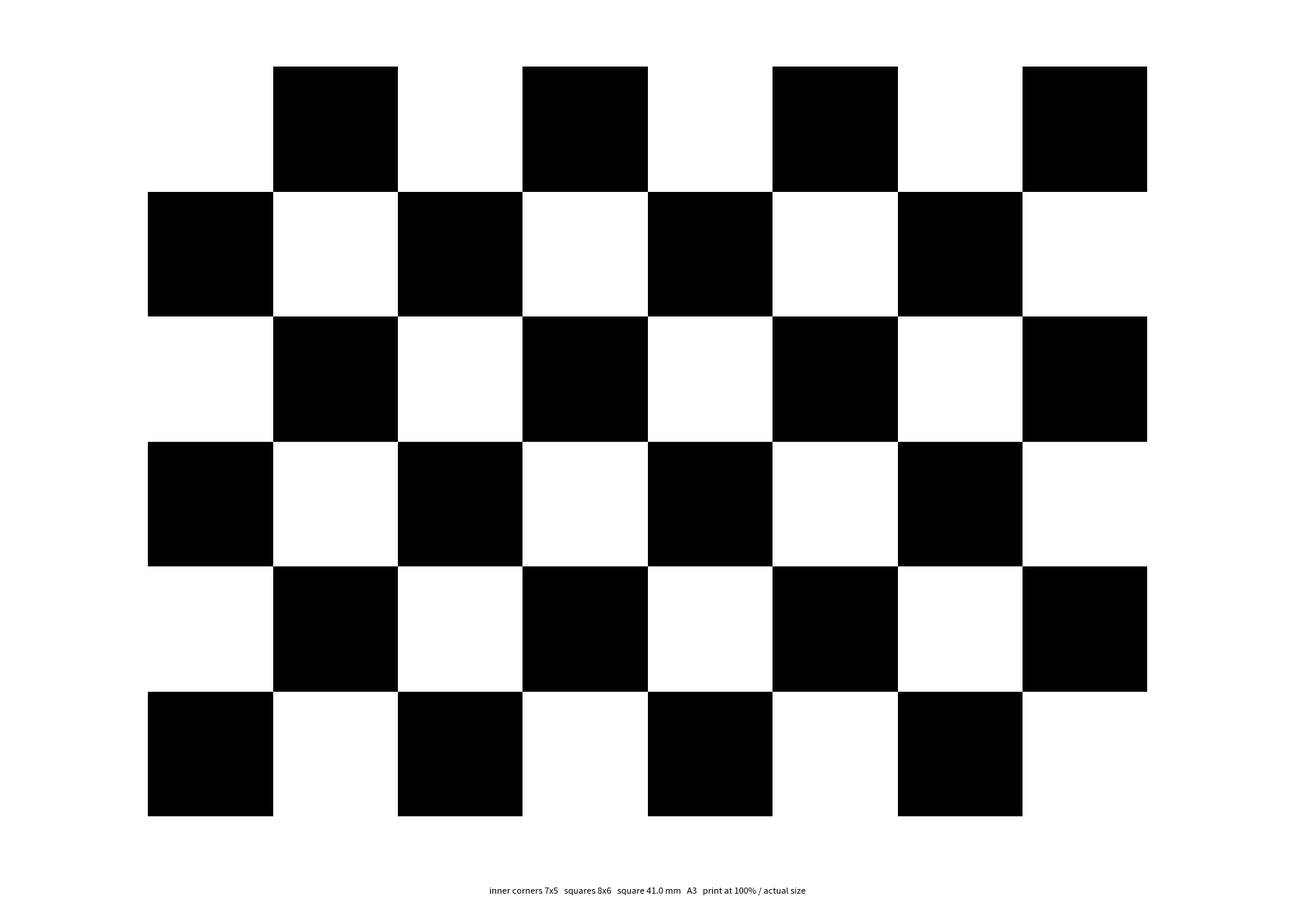

Recreate this plot in Python.
#!/usr/bin/env python3
"""生成 1:1 物理尺寸的棋盘格 PDF；--cols/--rows 为内角点数，格子数各多 1。"""

import argparse
import sys

import matplotlib
matplotlib.use('Agg')
import matplotlib.pyplot as plt  # noqa: E402
from matplotlib.patches import Rectangle  # noqa: E402

PAPERS = {'A4': (210.0, 297.0), 'A3': (297.0, 420.0)}
MARGIN_MM = 10.0
FOOTER_MM = 12.0


def layout(cols, rows, square_mm, paper):
    """返回 (纸名, 纸宽, 纸高)；放不下返回 None。auto 按 A4→A3 取最小可用纸。"""
    board_w, board_h = (cols + 1) * square_mm, (rows + 1) * square_mm
    for name in (PAPERS if paper == 'auto' else [paper]):
        short, long_ = PAPERS[name]
        for page_w, page_h in ((short, long_), (long_, short)):
            if board_w + 2 * MARGIN_MM <= page_w and board_h + 2 * MARGIN_MM + FOOTER_MM <= page_h:
                return name, page_w, page_h
    return None


def generate(cols, rows, square, paper, out):
    square_mm = square * 1000.0
    fit = layout(cols, rows, square_mm, paper)
    if fit is None:
        raise ValueError('%d x %d 格、%.1f mm 放不进 %s，换更大纸或减小 --square' % (
            cols + 1, rows + 1, square_mm, paper))
    name, page_w, page_h = fit
    board_w, board_h = (cols + 1) * square_mm, (rows + 1) * square_mm
    x0 = (page_w - board_w) / 2.0
    y0 = FOOTER_MM + (page_h - FOOTER_MM - board_h) / 2.0
    fig = plt.figure(figsize=(page_w / 25.4, page_h / 25.4))
    ax = fig.add_axes([0, 0, 1, 1])
    ax.set_xlim(0, page_w)
    ax.set_ylim(0, page_h)
    ax.axis('off')
    for r in range(rows + 1):
        for c in range(cols + 1):
            if (r + c) % 2 == 0:
                ax.add_patch(Rectangle((x0 + c * square_mm, y0 + r * square_mm), square_mm, square_mm,
                                       facecolor='black', edgecolor='none'))
    ax.text(page_w / 2.0, MARGIN_MM / 2.0 + 2.0,
            # 页脚用英文，避免 matplotlib 3.1 嵌入 CJK 字体集合的问题。
            'inner corners %dx%d   squares %dx%d   square %.1f mm   %s   print at 100%% / actual size' % (
                cols, rows, cols + 1, rows + 1, square_mm, name),
            ha='center', va='center', fontsize=8)
    fig.savefig(out, format='pdf')
    plt.close(fig)
    return name


def main(argv=None):
    parser = argparse.ArgumentParser(description=__doc__)
    parser.add_argument('--cols', type=int, default=7, help='横向内角点数')
    parser.add_argument('--rows', type=int, default=5, help='纵向内角点数')
    parser.add_argument('--square', type=float, default=0.041, help='单格边长（米）')
    parser.add_argument('--paper', choices=['auto', 'A4', 'A3'], default='auto')
    parser.add_argument('--out', help='输出 PDF，默认 checkerboard_<cols>x<rows>_<mm>mm_<纸>.pdf')
    args = parser.parse_args(argv)
    if args.cols < 2 or args.rows < 2 or args.square <= 0:
        parser.error('内角点数至少 2，边长须为正')
    mm = ('%.1f' % (args.square * 1000)).rstrip('0').rstrip('.')
    paper = (layout(args.cols, args.rows, args.square * 1000, args.paper) or [args.paper])[0]
    out = args.out or 'checkerboard_%dx%d_%smm_%s.pdf' % (args.cols, args.rows, mm, paper)
    try:
        generate(args.cols, args.rows, args.square, args.paper, out)
    except ValueError as error:
        print('错误：%s' % error, file=sys.stderr)
        return 1
    print('已生成：%s' % out)
    return 0


if __name__ == '__main__':
    sys.exit(main())
